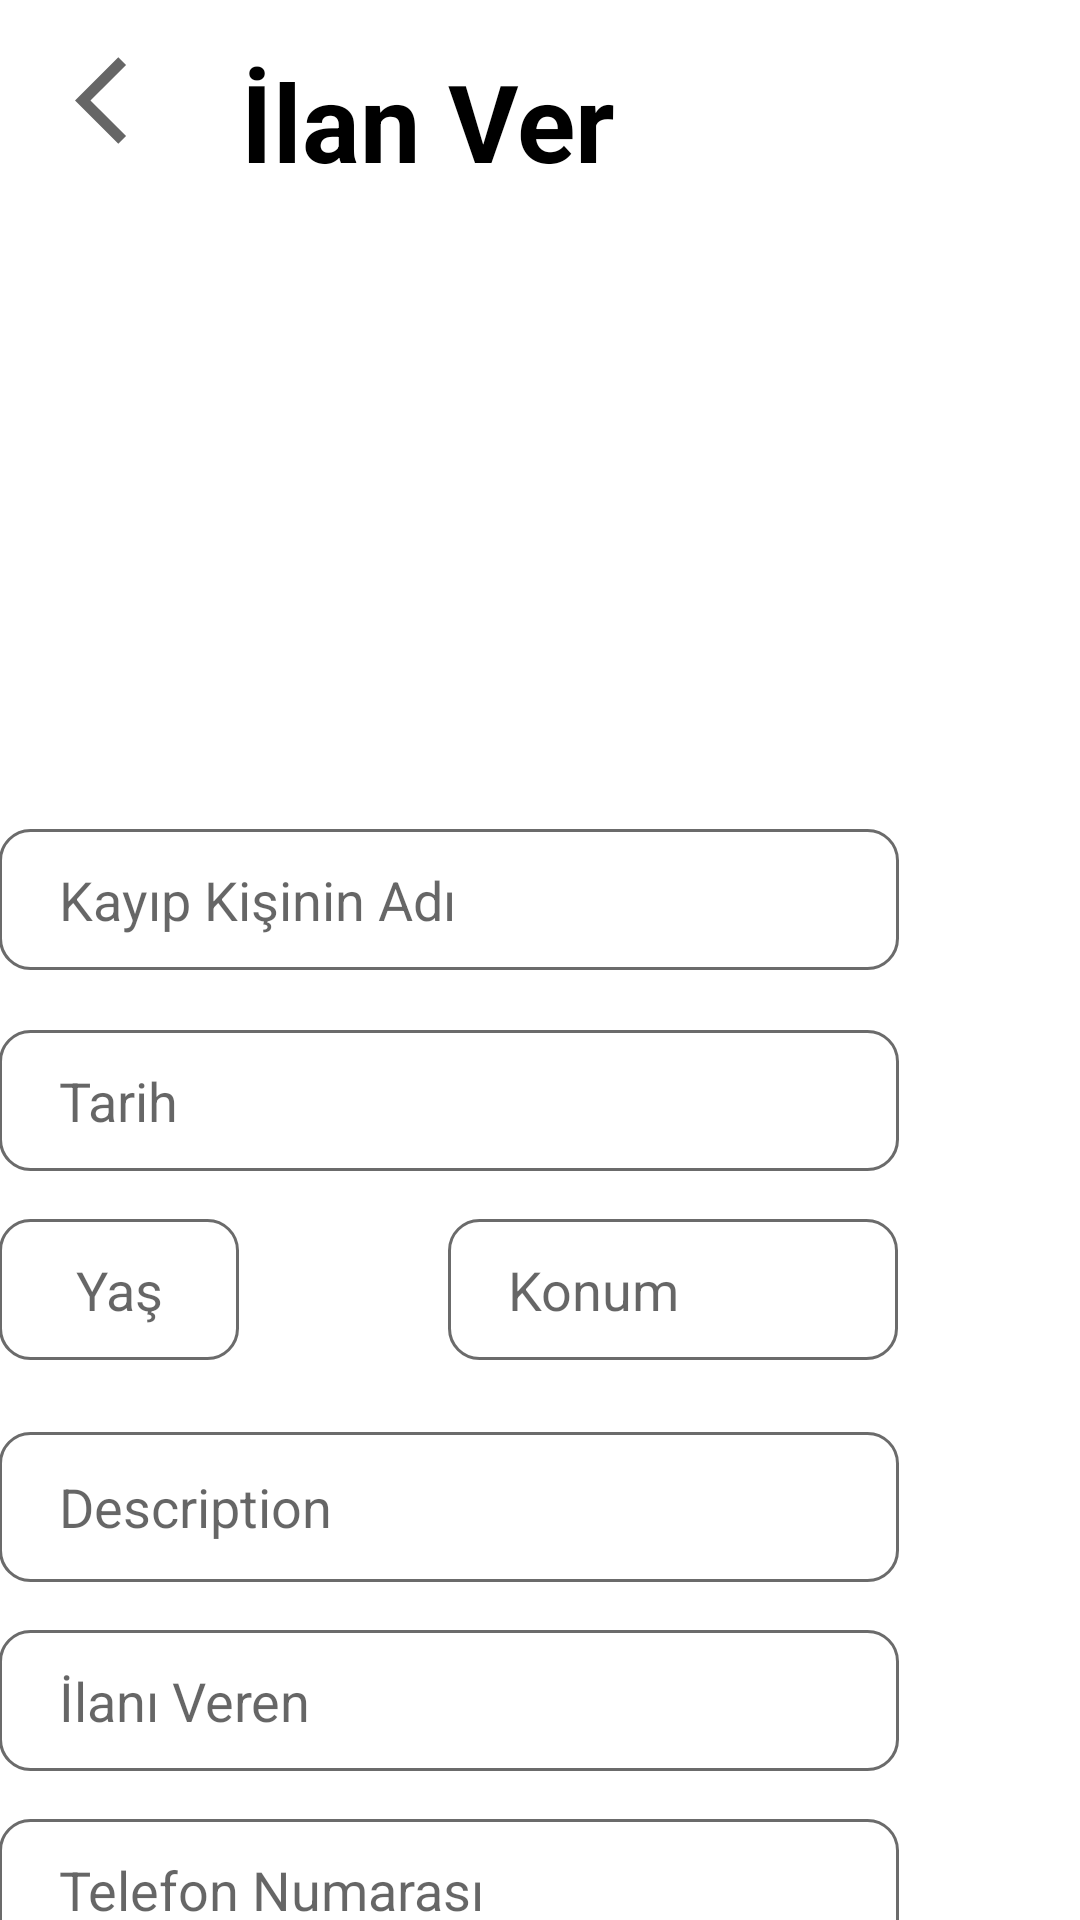

Here is an Android app screen rendered from its layout file. Give the layout XML and the strings, colors and styles it references.
<!-- AndroidManifest.xml: application theme Theme.WantedApp -->
<!-- res/layout/activity_post_add.xml -->
<?xml version="1.0" encoding="utf-8"?>
<androidx.constraintlayout.widget.ConstraintLayout xmlns:android="http://schemas.android.com/apk/res/android"
    xmlns:app="http://schemas.android.com/apk/res-auto"
    xmlns:tools="http://schemas.android.com/tools"
    android:layout_width="match_parent"
    android:layout_height="match_parent"
    tools:context=".activities.PostAddActivity">

    <ImageView
        android:id="@+id/backHomePage"
        android:layout_width="35dp"
        android:layout_height="35dp"
        android:layout_marginStart="25dp"
        android:layout_marginTop="16dp"
        android:src="@drawable/ic_baseline_arrow_back_ios_24"
        app:layout_constraintStart_toStartOf="parent"
        app:layout_constraintTop_toTopOf="parent"
        tools:ignore="MissingConstraints" />

    <TextView
        android:id="@+id/textView4"
        android:layout_width="wrap_content"
        android:layout_height="wrap_content"
        android:layout_marginTop="16dp"
        android:layout_marginEnd="155dp"
        android:text="İlan Ver"
        android:textColor="@color/black"
        android:textSize="36sp"
        android:textStyle="bold"
        app:layout_constraintEnd_toEndOf="parent"
        app:layout_constraintHorizontal_bias="1.0"
        app:layout_constraintStart_toEndOf="@+id/backHomePage"
        app:layout_constraintTop_toTopOf="parent"
        tools:ignore="MissingConstraints" />

    <ImageView
        android:id="@+id/imageView"
        android:layout_width="175dp"
        android:layout_height="120dp"
        android:layout_marginTop="36dp"
        android:scaleType="centerCrop"
        android:src="@drawable/ic_launcher_background"
        app:layout_constraintEnd_toEndOf="@+id/textView4"
        app:layout_constraintHorizontal_bias="0.58"
        app:layout_constraintStart_toStartOf="@+id/textView4"
        app:layout_constraintTop_toBottomOf="@+id/textView4"
        tools:ignore="MissingConstraints" />

    <EditText
        android:id="@+id/kayip_edittext"
        android:layout_width="300dp"
        android:layout_height="47dp"
        android:layout_marginTop="56dp"
        android:background="@drawable/background_edit_text"
        android:hint="Kayıp Kişinin Adı"
        android:paddingLeft="20dp"
        app:layout_constraintEnd_toEndOf="@+id/imageView"
        app:layout_constraintHorizontal_bias="0.416"
        app:layout_constraintStart_toStartOf="@+id/imageView"
        app:layout_constraintTop_toBottomOf="@+id/imageView"
        tools:ignore="MissingConstraints" />

    <EditText
        android:id="@+id/ilani_veren_edittext"
        android:layout_width="300dp"
        android:layout_height="47dp"
        android:layout_marginTop="16dp"
        android:background="@drawable/background_edit_text"
        android:hint="İlanı Veren"
        android:paddingLeft="20dp"
        app:layout_constraintEnd_toEndOf="@+id/description"
        app:layout_constraintHorizontal_bias="1.0"
        app:layout_constraintStart_toStartOf="@+id/description"
        app:layout_constraintTop_toBottomOf="@+id/description"
        tools:ignore="MissingConstraints" />

    <EditText
        android:id="@+id/phoneNumber"
        android:layout_width="300dp"
        android:layout_height="47dp"
        android:layout_marginTop="16dp"
        android:background="@drawable/background_edit_text"
        android:hint="Telefon Numarası"
        android:paddingLeft="20dp"
        app:layout_constraintEnd_toEndOf="@+id/description"
        app:layout_constraintHorizontal_bias="0.0"
        app:layout_constraintStart_toStartOf="@+id/description"
        app:layout_constraintTop_toBottomOf="@+id/ilani_veren_edittext"
        tools:ignore="MissingConstraints" />

    <EditText
        android:id="@+id/konum_edittext"
        android:layout_width="150dp"
        android:layout_height="47dp"
        android:layout_marginTop="16dp"
        android:background="@drawable/background_edit_text"
        android:hint="Konum"
        android:paddingLeft="20dp"
        app:layout_constraintEnd_toEndOf="@+id/tarih_edittext"
        app:layout_constraintHorizontal_bias="1.0"
        app:layout_constraintStart_toEndOf="@+id/yas_edittext"
        app:layout_constraintTop_toBottomOf="@+id/tarih_edittext"
        tools:ignore="MissingConstraints" />

    <EditText
        android:id="@+id/yas_edittext"
        android:layout_width="80dp"
        android:layout_height="47dp"
        android:layout_marginTop="16dp"
        android:background="@drawable/background_edit_text"
        android:gravity="center"
        android:hint="Yaş"
        android:inputType="number"

        app:layout_constraintStart_toStartOf="@+id/tarih_edittext"
        app:layout_constraintTop_toBottomOf="@+id/tarih_edittext"
        tools:ignore="MissingConstraints" />

    <EditText
        android:id="@+id/tarih_edittext"
        android:layout_width="300dp"
        android:layout_height="47dp"
        android:layout_marginTop="20dp"
        android:background="@drawable/background_edit_text"
        android:hint="Tarih"
        android:paddingLeft="20dp"
        app:layout_constraintEnd_toEndOf="@+id/kayip_edittext"
        app:layout_constraintHorizontal_bias="0.0"
        app:layout_constraintStart_toStartOf="@+id/kayip_edittext"
        app:layout_constraintTop_toBottomOf="@+id/kayip_edittext"
        tools:ignore="MissingConstraints" />

    <EditText
        android:id="@+id/description"
        android:layout_width="300dp"
        android:layout_height="50dp"
        android:layout_marginTop="24dp"
        android:background="@drawable/background_edit_text"
        android:hint="Description"
        android:paddingLeft="20dp"
        app:layout_constraintEnd_toEndOf="@+id/konum_edittext"
        app:layout_constraintHorizontal_bias="0.0"
        app:layout_constraintStart_toStartOf="@+id/yas_edittext"
        app:layout_constraintTop_toBottomOf="@+id/konum_edittext"
        tools:ignore="MissingConstraints" />

    <androidx.appcompat.widget.AppCompatButton
        android:id="@+id/ekle_button"
        android:layout_width="wrap_content"
        android:layout_height="wrap_content"
        android:layout_marginTop="12dp"
        android:background="@drawable/button_background"
        android:text="Ekle"
        android:textColor="@color/white"
        android:textSize="20sp"
        android:textStyle="bold"
        app:layout_constraintEnd_toEndOf="@+id/ilani_veren_edittext"
        app:layout_constraintHorizontal_bias="0.518"
        app:layout_constraintStart_toStartOf="@+id/ilani_veren_edittext"
        app:layout_constraintTop_toBottomOf="@+id/phoneNumber"
        tools:ignore="MissingConstraints" />

</androidx.constraintlayout.widget.ConstraintLayout>
<!-- resources referenced by this layout -->
<resources>
  <color name="black">#FF000000</color>
  <color name="white">#FFFFFFFF</color>
  <!-- drawable background_edit_text (drawable) -->
  <?xml version="1.0" encoding="utf-8"?>
  <shape xmlns:android="http://schemas.android.com/apk/res/android">
      <stroke android:color="@color/color3" android:width="1dp"/>
      <corners android:radius="10dp"/>
  </shape>
  <!-- drawable button_background (drawable) -->
  <?xml version="1.0" encoding="utf-8"?>
  <shape xmlns:android="http://schemas.android.com/apk/res/android">
  
      <corners android:radius="20dp"/>
      <solid android:color="@color/color5"/>
      <stroke android:color="@color/white" android:width="1dp"/>
  
  </shape>
  <!-- drawable ic_baseline_arrow_back_ios_24 (drawable) -->
  <vector xmlns:android="http://schemas.android.com/apk/res/android"
      android:width="42dp"
      android:height="42dp"
      android:viewportWidth="24"
      android:viewportHeight="24"
      android:tint="?attr/colorControlNormal"
      android:autoMirrored="true">
    <path
        android:fillColor="@android:color/white"
        android:pathData="M11.67,3.87L9.9,2.1 0,12l9.9,9.9 1.77,-1.77L3.54,12z"/>
  </vector>
  <style name="Theme.WantedApp" parent="Theme.MaterialComponents.DayNight.NoActionBar">
          
          <item name="colorPrimary">@color/color1</item>
          <item name="colorPrimaryVariant">@color/color5</item>
          <item name="colorOnPrimary">@color/white</item>
          
          <item name="colorSecondary">@color/color3</item>
          <item name="colorSecondaryVariant">@color/color4</item>
          <item name="colorOnSecondary">@color/color6</item>
          
          <item name="android:statusBarColor" tools:targetApi="l">?attr/colorPrimaryVariant</item>
          
      </style>
  <color name="color3">#6B6B6B</color>
  <color name="color5">#395FF5</color>
  <color name="color1">#FC6060</color>
  <color name="color4">#F87400</color>
  <color name="color6">#1CFFB9</color>
</resources>
